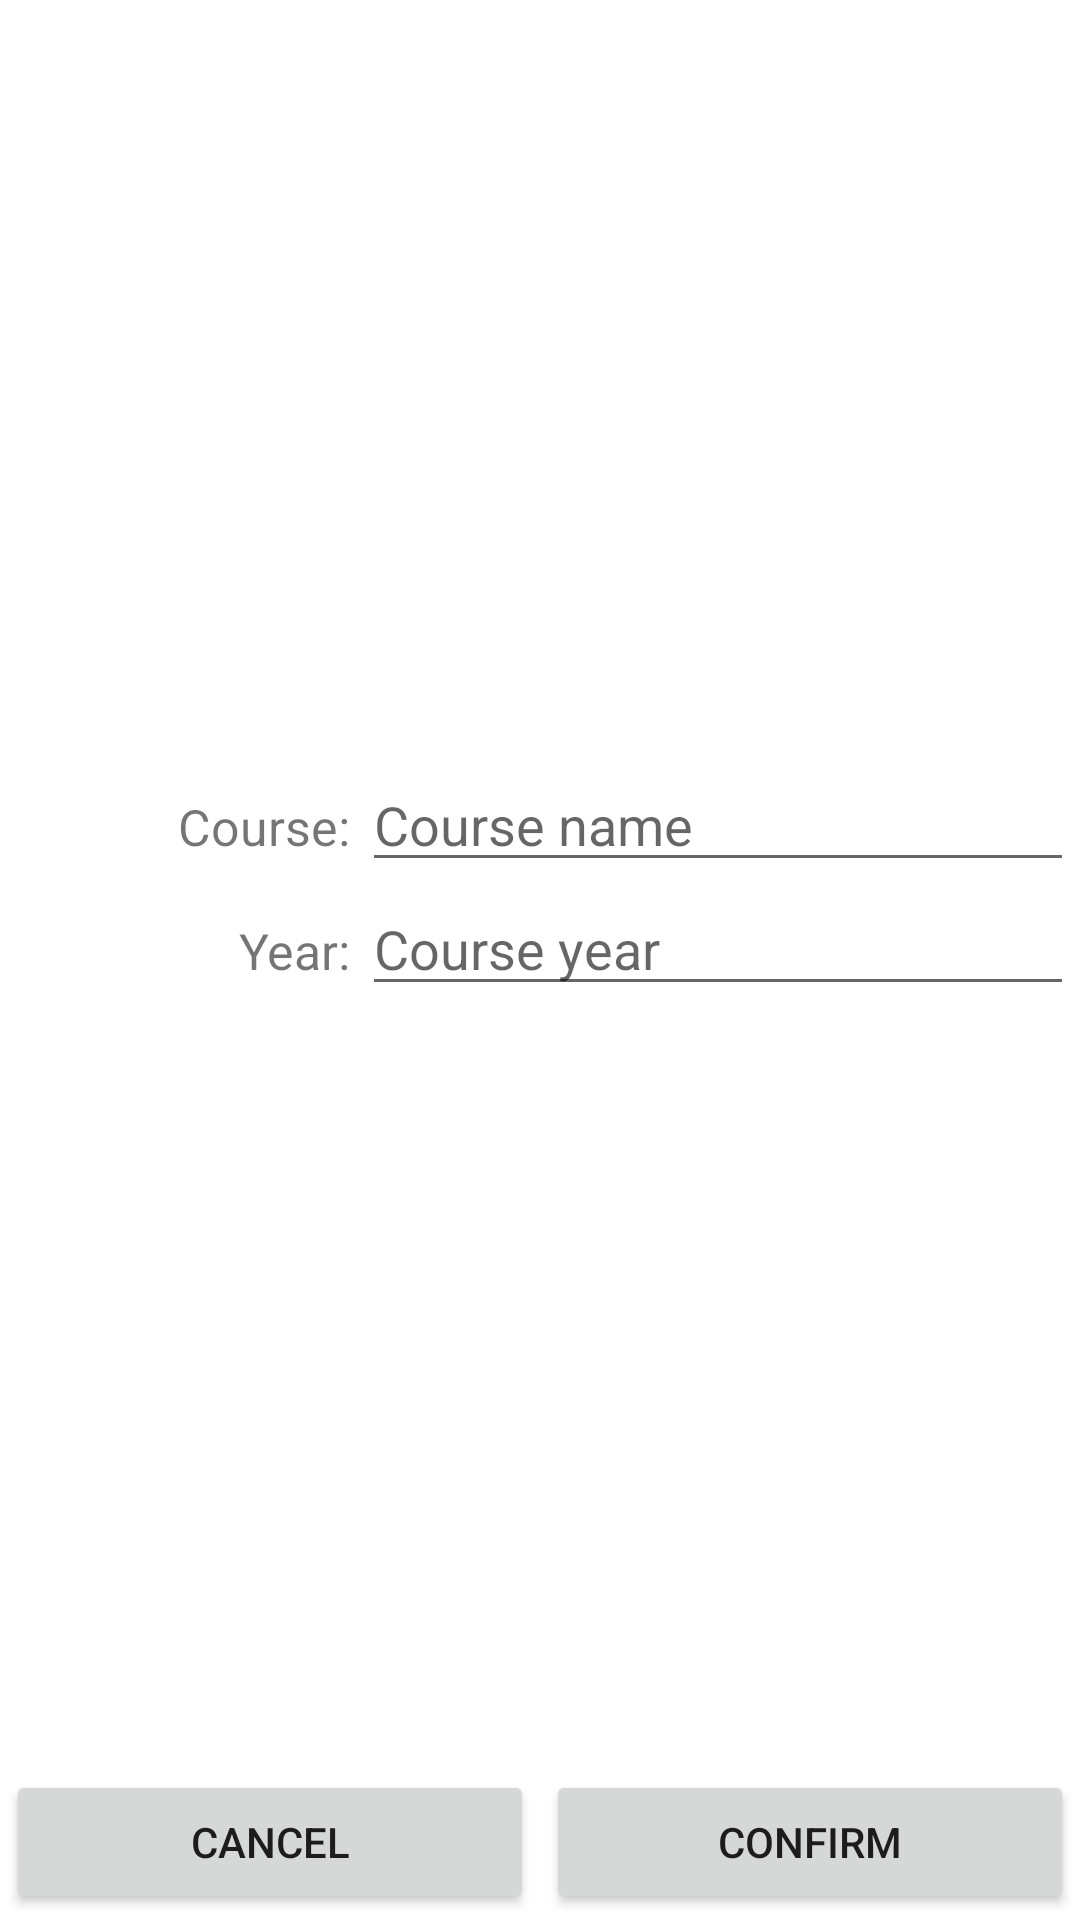

Write the Android layout XML for this screen, with the resource values it uses.
<!-- AndroidManifest.xml: application theme Theme.TeacherAssist -->
<!-- res/layout/fragment_courses_add_new.xml -->
<?xml version="1.0" encoding="utf-8"?>
<androidx.constraintlayout.widget.ConstraintLayout xmlns:android="http://schemas.android.com/apk/res/android"
    xmlns:app="http://schemas.android.com/apk/res-auto"
    xmlns:tools="http://schemas.android.com/tools"
    android:id="@+id/frameLayout2"
    android:layout_width="match_parent"
    android:layout_height="match_parent"
    tools:context=".CoursesAddNew">

    <LinearLayout
        android:layout_width="match_parent"
        android:layout_height="wrap_content"
        android:orientation="vertical"
        app:layout_constraintBottom_toTopOf="@+id/CoursesAddNewLowerLayout"
        app:layout_constraintEnd_toEndOf="parent"
        app:layout_constraintStart_toStartOf="parent"
        app:layout_constraintTop_toTopOf="parent"
        android:padding="2dp">

        <LinearLayout
            android:layout_width="match_parent"
            android:layout_height="match_parent"
            android:orientation="horizontal">

            <TextView
                android:layout_width="0dp"
                android:layout_height="wrap_content"
                android:layout_weight="2"
                android:text="Course: "
                android:textSize="50px"
                android:gravity="right" />

            <EditText
                android:id="@+id/CoursesAddNewNameInput"
                android:layout_width="0dp"
                android:layout_height="wrap_content"
                android:layout_weight="4"
                android:ems="10"
                android:inputType="textPersonName"
                android:hint="Course name" />
        </LinearLayout>

        <LinearLayout
            android:layout_width="match_parent"
            android:layout_height="match_parent"
            android:orientation="horizontal">

            <TextView
                android:layout_width="0dp"
                android:layout_height="wrap_content"
                android:layout_weight="2"
                android:text="Year: "
                android:textSize="50px"
                android:gravity="right" />

            <EditText
                android:id="@+id/CoursesAddNewYearInput"
                android:layout_width="0dp"
                android:layout_height="wrap_content"
                android:layout_weight="4"
                android:ems="10"
                android:inputType="number"
                android:maxLength="4"
                android:hint="Course year" />
        </LinearLayout>

    </LinearLayout>

    <LinearLayout
        android:id="@+id/CoursesAddNewLowerLayout"
        android:layout_width="match_parent"
        android:layout_height="wrap_content"
        android:orientation="horizontal"
        app:layout_constraintBottom_toBottomOf="parent"
        app:layout_constraintEnd_toEndOf="parent"
        app:layout_constraintStart_toStartOf="parent">

        <Button
            android:id="@+id/CoursesAddNewCancelBtn"
            android:layout_margin="2dp"
            android:layout_width="wrap_content"
            android:layout_height="wrap_content"
            android:layout_weight="1"
            android:text="Cancel" />

        <Button
            android:id="@+id/CoursesAddNewConfirmBtn"
            android:layout_margin="2dp"
            android:layout_width="wrap_content"
            android:layout_height="wrap_content"
            android:layout_weight="1"
            android:text="Confirm" />
    </LinearLayout>

</androidx.constraintlayout.widget.ConstraintLayout>
<!-- resources referenced by this layout -->
<resources>
  <style name="Theme.TeacherAssist" parent="Theme.MaterialComponents.DayNight.NoActionBar">
          
          <item name="colorPrimary">@color/purple_500</item>
          <item name="colorPrimaryVariant">@color/purple_700</item>
          <item name="colorOnPrimary">@color/white</item>
          
          <item name="colorSecondary">@color/teal_200</item>
          <item name="colorSecondaryVariant">@color/teal_700</item>
          <item name="colorOnSecondary">@color/black</item>
          
          <item name="android:statusBarColor">?attr/colorPrimaryVariant</item>
          
      </style>
  <color name="purple_500">#FF6200EE</color>
  <color name="purple_700">#FF3700B3</color>
  <color name="white">#FFFFFFFF</color>
  <color name="teal_200">#FF03DAC5</color>
  <color name="teal_700">#FF018786</color>
  <color name="black">#FF000000</color>
</resources>
